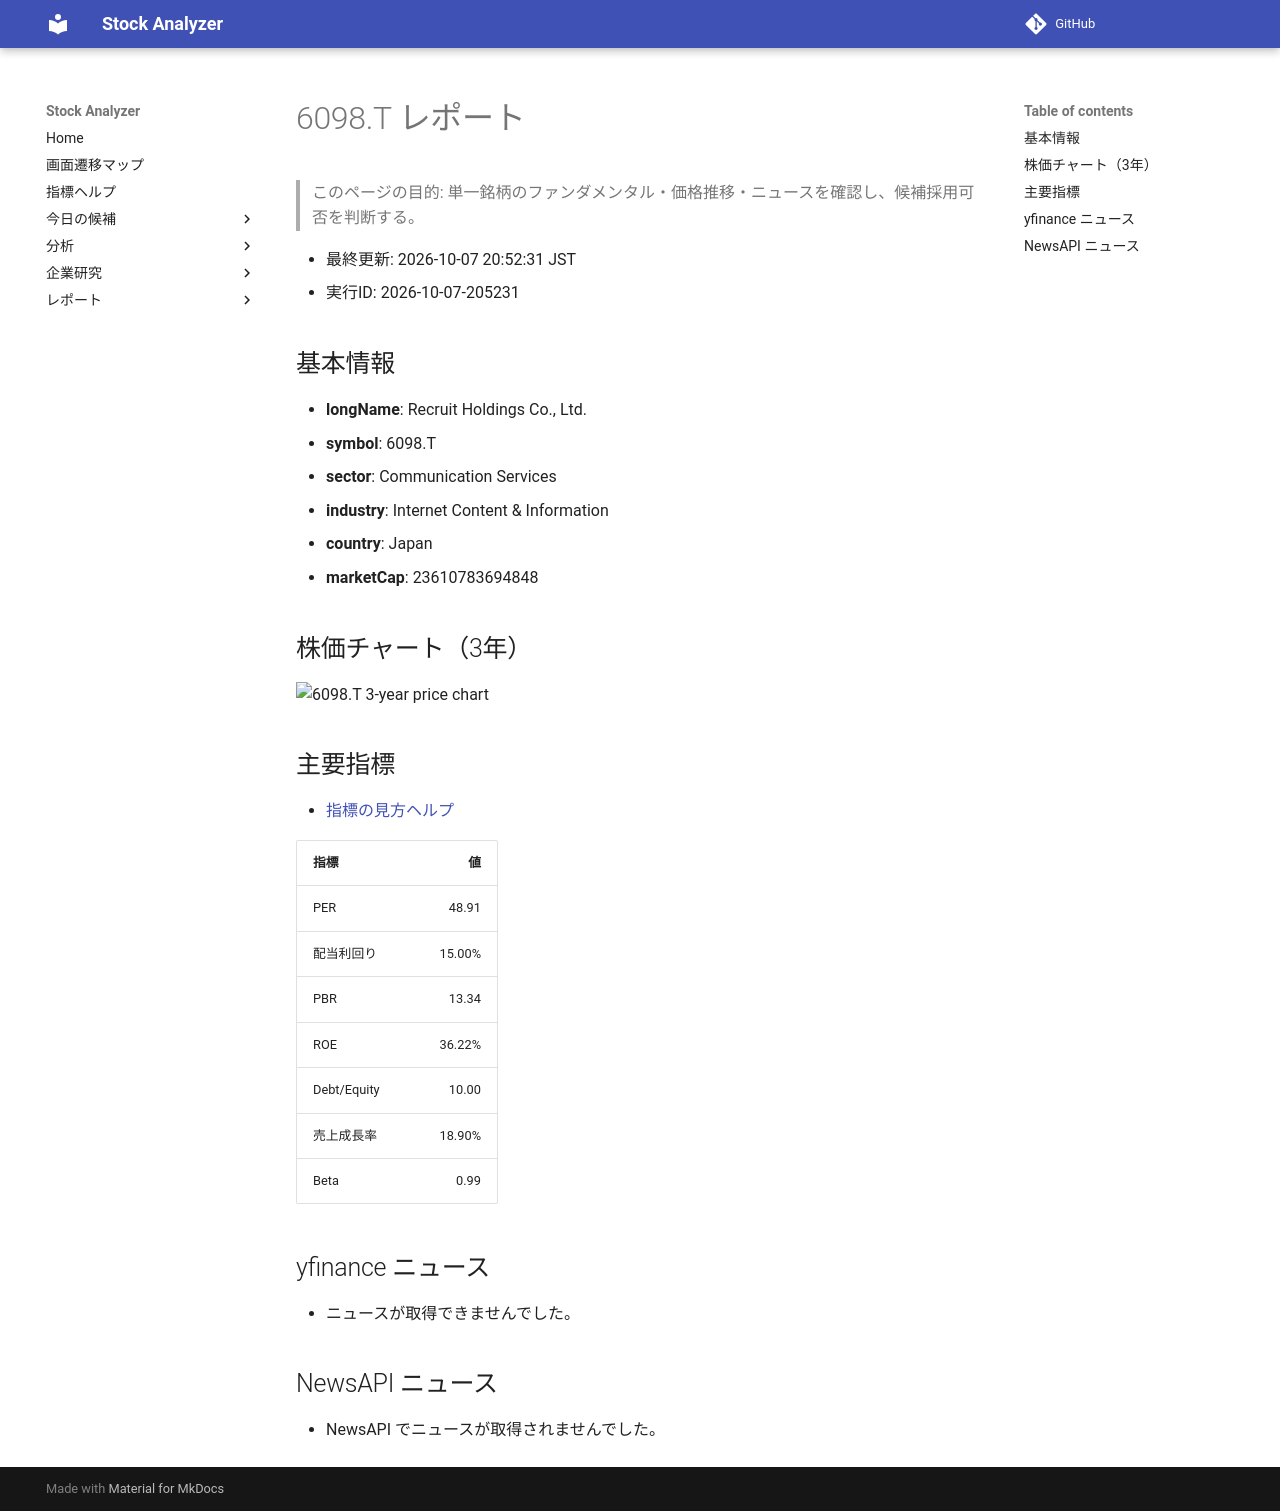

repository: Yumi-note/Making-APP · page: reports/2026-10-07/205231/6098_T/index.html · generator: mkdocs

# 6098.T レポート

> このページの目的: 単一銘柄のファンダメンタル・価格推移・ニュースを確認し、候補採用可否を判断する。

- 最終更新: 2026-10-07 20:52:31 JST
- 実行ID: 2026-10-07-205231

## 基本情報

- **longName**: Recruit Holdings Co., Ltd.
- **symbol**: 6098.T
- **sector**: Communication Services
- **industry**: Internet Content & Information
- **country**: Japan
- **marketCap**: 23610783694848

## 株価チャート（3年）

![6098.T 3-year price chart](6098_T_3y.png)

## 主要指標

- [指標の見方ヘルプ](../../../../indicators.md)

| 指標 | 値 |
|---|---:|
| PER | 48.91 |
| 配当利回り | 15.00% |
| PBR | 13.34 |
| ROE | 36.22% |
| Debt/Equity | 10.00 |
| 売上成長率 | 18.90% |
| Beta | 0.99 |

## yfinance ニュース

- ニュースが取得できませんでした。

## NewsAPI ニュース

- NewsAPI でニュースが取得されませんでした。
